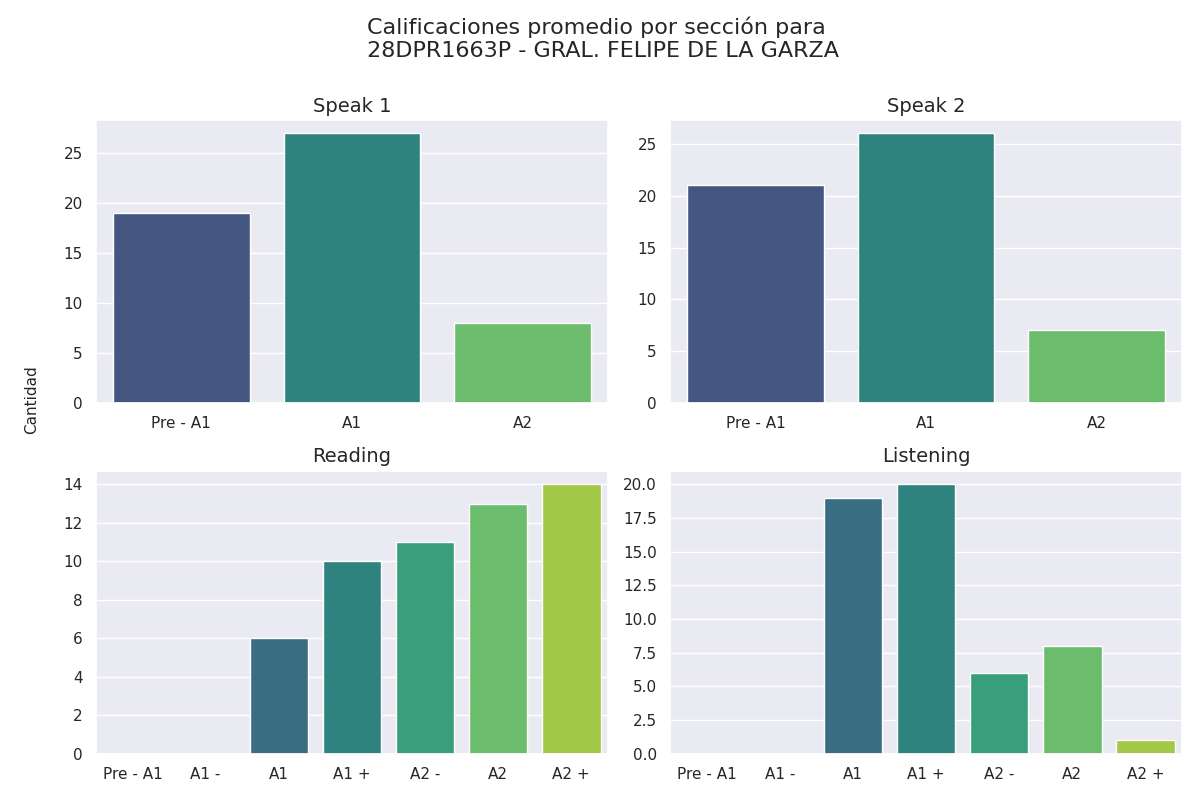

The data file committed next to this chart (first rows):
Sección, Calificación, Cantidad de alumnos con esa calificación
speak 1, Pre - A1, 19
speak 1, A1, 27
speak 1, A2, 8
speak 2, Pre - A1, 21
speak 2, A1, 26
speak 2, A2, 7
reading, Pre - A1, 0
reading, A1 -, 0
reading, A1, 6
reading, A1 +, 10
reading, A2 -, 11
reading, A2, 13
reading, A2 +, 14
listening, Pre - A1, 0
listening, A1 -, 0
listening, A1, 19
listening, A1 +, 20
listening, A2 -, 6
listening, A2, 8
listening, A2 +, 1
